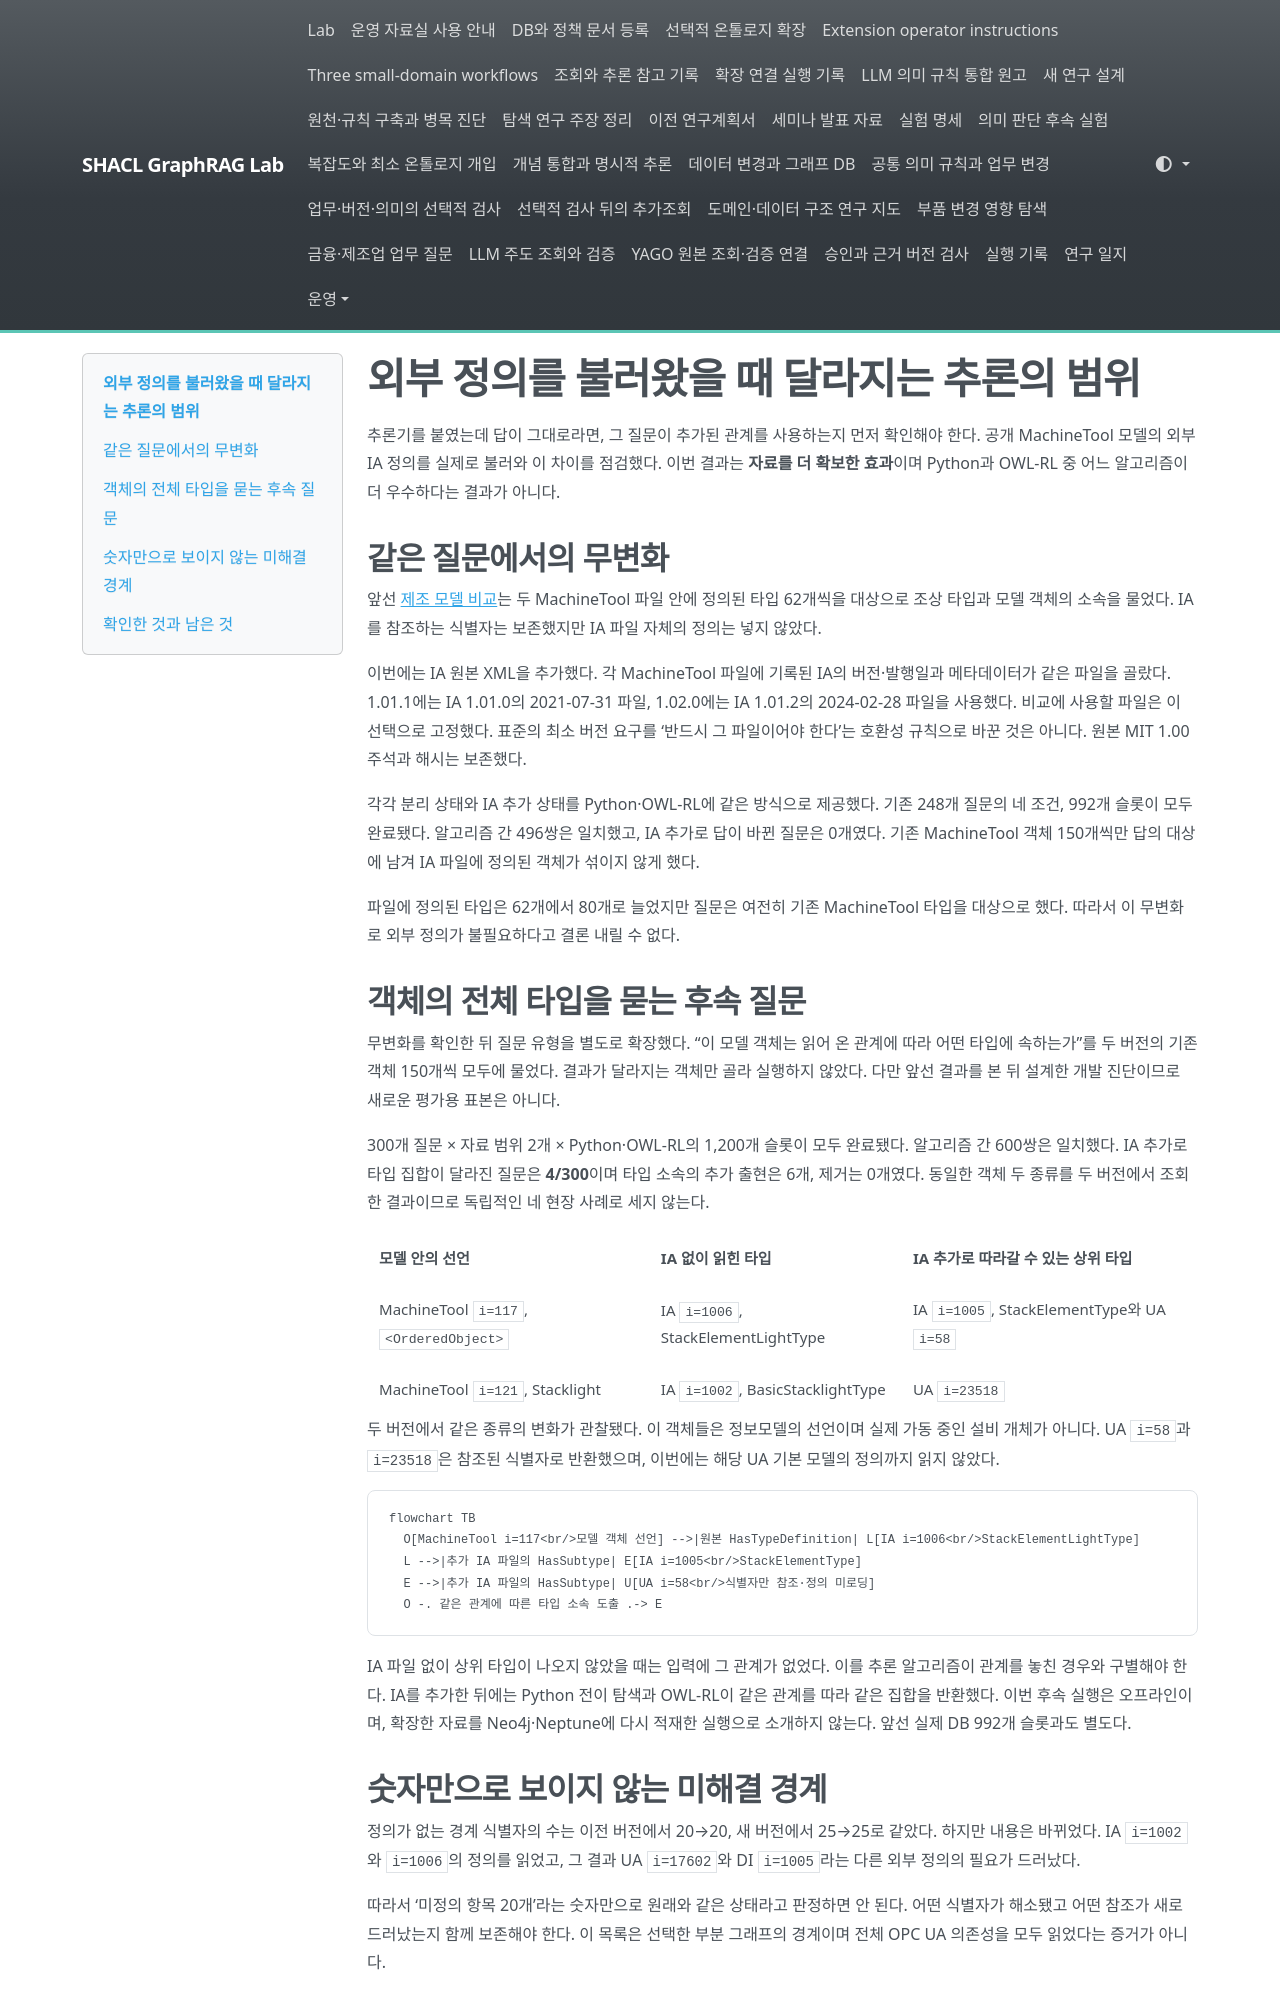

repository: shinysong/shacl-graphrag · page: journal/2026-11-07-imported-definition-context/index.html · generator: mkdocs

# 외부 정의를 불러왔을 때 달라지는 추론의 범위

추론기를 붙였는데 답이 그대로라면, 그 질문이 추가된 관계를 사용하는지 먼저 확인해야 한다. 공개 MachineTool 모델의 외부 IA 정의를 실제로 불러와 이 차이를 점검했다. 이번 결과는 **자료를 더 확보한 효과**이며 Python과 OWL-RL 중 어느 알고리즘이 더 우수하다는 결과가 아니다.

## 같은 질문에서의 무변화

앞선 [제조 모델 비교](2026-11-07-manufacturing-model-versions.md)는 두 MachineTool 파일 안에 정의된 타입 62개씩을 대상으로 조상 타입과 모델 객체의 소속을 물었다. IA를 참조하는 식별자는 보존했지만 IA 파일 자체의 정의는 넣지 않았다.

이번에는 IA 원본 XML을 추가했다. 각 MachineTool 파일에 기록된 IA의 버전·발행일과 메타데이터가 같은 파일을 골랐다. 1.01.1에는 IA 1.01.0의 2021-07-31 파일, 1.02.0에는 IA 1.01.2의 2024-02-28 파일을 사용했다. 비교에 사용할 파일은 이 선택으로 고정했다. 표준의 최소 버전 요구를 ‘반드시 그 파일이어야 한다’는 호환성 규칙으로 바꾼 것은 아니다. 원본 MIT 1.00 주석과 해시는 보존했다.

각각 분리 상태와 IA 추가 상태를 Python·OWL-RL에 같은 방식으로 제공했다. 기존 248개 질문의 네 조건, 992개 슬롯이 모두 완료됐다. 알고리즘 간 496쌍은 일치했고, IA 추가로 답이 바뀐 질문은 0개였다. 기존 MachineTool 객체 150개씩만 답의 대상에 남겨 IA 파일에 정의된 객체가 섞이지 않게 했다.

파일에 정의된 타입은 62개에서 80개로 늘었지만 질문은 여전히 기존 MachineTool 타입을 대상으로 했다. 따라서 이 무변화로 외부 정의가 불필요하다고 결론 내릴 수 없다.

## 객체의 전체 타입을 묻는 후속 질문

무변화를 확인한 뒤 질문 유형을 별도로 확장했다. “이 모델 객체는 읽어 온 관계에 따라 어떤 타입에 속하는가”를 두 버전의 기존 객체 150개씩 모두에 물었다. 결과가 달라지는 객체만 골라 실행하지 않았다. 다만 앞선 결과를 본 뒤 설계한 개발 진단이므로 새로운 평가용 표본은 아니다.

300개 질문 × 자료 범위 2개 × Python·OWL-RL의 1,200개 슬롯이 모두 완료됐다. 알고리즘 간 600쌍은 일치했다. IA 추가로 타입 집합이 달라진 질문은 **4/300**이며 타입 소속의 추가 출현은 6개, 제거는 0개였다. 동일한 객체 두 종류를 두 버전에서 조회한 결과이므로 독립적인 네 현장 사례로 세지 않는다.

| 모델 안의 선언 | IA 없이 읽힌 타입 | IA 추가로 따라갈 수 있는 상위 타입 |
|---|---|---|
| MachineTool `i=117`, `<OrderedObject>` | IA `i=1006`, StackElementLightType | IA `i=1005`, StackElementType와 UA `i=58` |
| MachineTool `i=121`, Stacklight | IA `i=1002`, BasicStacklightType | UA `i=23518` |

두 버전에서 같은 종류의 변화가 관찰됐다. 이 객체들은 정보모델의 선언이며 실제 가동 중인 설비 개체가 아니다. UA `i=58`과 `i=23518`은 참조된 식별자로 반환했으며, 이번에는 해당 UA 기본 모델의 정의까지 읽지 않았다.

```mermaid
flowchart TB
  O[MachineTool i=117<br/>모델 객체 선언] -->|원본 HasTypeDefinition| L[IA i=1006<br/>StackElementLightType]
  L -->|추가 IA 파일의 HasSubtype| E[IA i=1005<br/>StackElementType]
  E -->|추가 IA 파일의 HasSubtype| U[UA i=58<br/>식별자만 참조·정의 미로딩]
  O -. 같은 관계에 따른 타입 소속 도출 .-> E
```

IA 파일 없이 상위 타입이 나오지 않았을 때는 입력에 그 관계가 없었다. 이를 추론 알고리즘이 관계를 놓친 경우와 구별해야 한다. IA를 추가한 뒤에는 Python 전이 탐색과 OWL-RL이 같은 관계를 따라 같은 집합을 반환했다. 이번 후속 실행은 오프라인이며, 확장한 자료를 Neo4j·Neptune에 다시 적재한 실행으로 소개하지 않는다. 앞선 실제 DB 992개 슬롯과도 별도다.

## 숫자만으로 보이지 않는 미해결 경계

정의가 없는 경계 식별자의 수는 이전 버전에서 20→20, 새 버전에서 25→25로 같았다. 하지만 내용은 바뀌었다. IA `i=1002`와 `i=1006`의 정의를 읽었고, 그 결과 UA `i=17602`와 DI `i=1005`라는 다른 외부 정의의 필요가 드러났다.

따라서 ‘미정의 항목 20개’라는 숫자만으로 원래와 같은 상태라고 판정하면 안 된다. 어떤 식별자가 해소됐고 어떤 참조가 새로 드러났는지 함께 보존해야 한다. 이 목록은 선택한 부분 그래프의 경계이며 전체 OPC UA 의존성을 모두 읽었다는 증거가 아니다.
